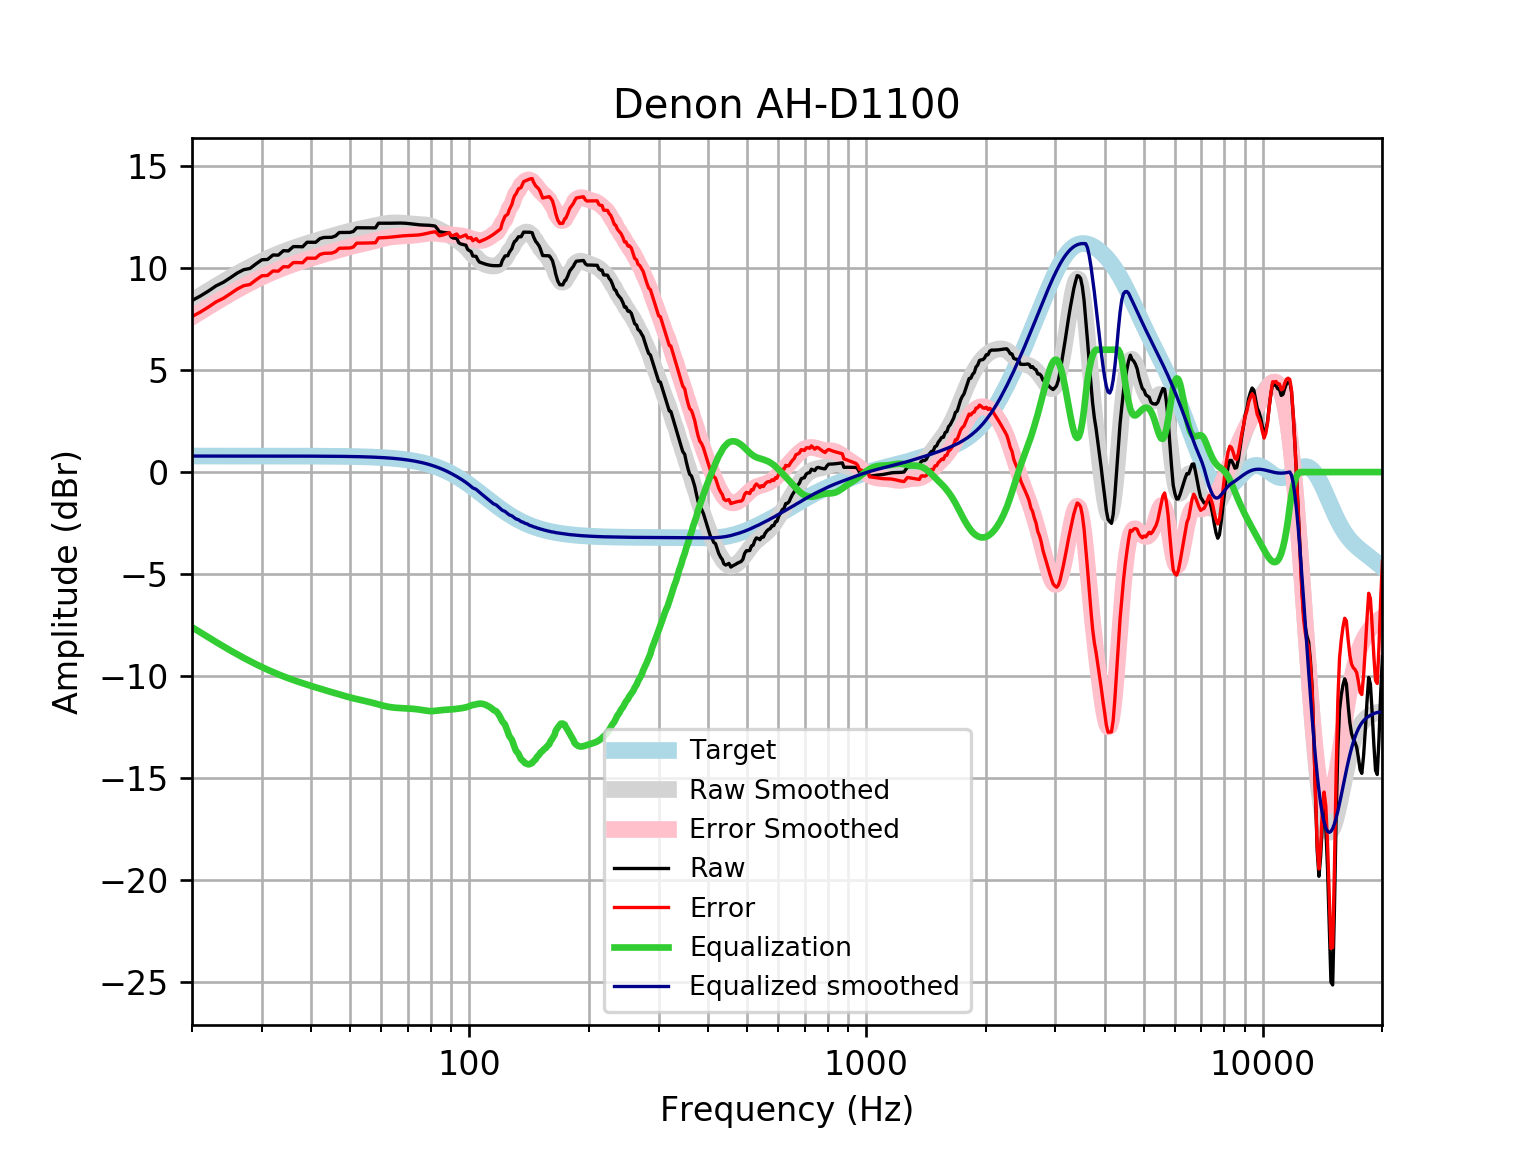

Source data for this figure (header and first rows):
frequency, raw, error, smoothed, error_smoothed, equalization, equalized_raw, equalized_smoothed, target
20, 8.412, 7.626, 8.393, 7.608, -7.608, 0.8044, 0.7859, 0.7859
21, 8.636, 7.85, 8.649, 7.864, -7.864, 0.7724, 0.7859, 0.7859
22, 8.878, 8.092, 8.892, 8.106, -8.106, 0.7718, 0.7859, 0.7858
23, 9.133, 8.347, 9.121, 8.335, -8.335, 0.7983, 0.7858, 0.7858
24, 9.309, 8.524, 9.336, 8.55, -8.55, 0.7596, 0.7858, 0.7858
25, 9.535, 8.749, 9.537, 8.751, -8.751, 0.7836, 0.7857, 0.7857
26, 9.761, 8.975, 9.724, 8.939, -8.939, 0.822, 0.7857, 0.7857
27, 9.926, 9.141, 9.899, 9.113, -9.113, 0.8132, 0.7856, 0.7856
28, 9.986, 9.2, 10.06, 9.275, -9.275, 0.7106, 0.7855, 0.7855
29, 10.21, 9.425, 10.21, 9.425, -9.425, 0.7856, 0.7854, 0.7854
30, 10.41, 9.627, 10.35, 9.564, -9.564, 0.8479, 0.7852, 0.7852
31, 10.43, 9.642, 10.48, 9.692, -9.692, 0.7348, 0.785, 0.785
32, 10.65, 9.862, 10.6, 9.811, -9.811, 0.8361, 0.7848, 0.7848
33, 10.64, 9.853, 10.7, 9.92, -9.92, 0.718, 0.7846, 0.7846
34, 10.86, 10.07, 10.8, 10.02, -10.02, 0.8363, 0.7843, 0.7843
35, 10.85, 10.06, 10.9, 10.11, -10.11, 0.7342, 0.7839, 0.7839
36, 11.06, 10.27, 10.98, 10.2, -10.2, 0.8587, 0.7835, 0.7835
37, 11.06, 10.27, 11.06, 10.28, -10.28, 0.7778, 0.783, 0.783
38, 11.05, 10.27, 11.14, 10.35, -10.35, 0.6947, 0.7824, 0.7824
39, 11.27, 10.49, 11.21, 10.43, -10.43, 0.8458, 0.7818, 0.7818
40, 11.27, 10.49, 11.27, 10.49, -10.49, 0.7753, 0.781, 0.781
41, 11.27, 10.49, 11.34, 10.56, -10.56, 0.711, 0.7801, 0.7801
42, 11.45, 10.67, 11.4, 10.62, -10.62, 0.8274, 0.7791, 0.7791
43, 11.51, 10.73, 11.46, 10.68, -10.68, 0.8244, 0.778, 0.7779
44, 11.51, 10.73, 11.52, 10.74, -10.74, 0.7713, 0.7766, 0.7766
45, 11.51, 10.74, 11.57, 10.79, -10.79, 0.7195, 0.7752, 0.7751
46, 11.58, 10.81, 11.62, 10.85, -10.85, 0.7319, 0.7735, 0.7734
47, 11.75, 10.98, 11.67, 10.9, -10.9, 0.8458, 0.7715, 0.7715
48, 11.75, 10.98, 11.72, 10.95, -10.95, 0.7965, 0.7694, 0.7694
49, 11.75, 10.99, 11.77, 11, -11, 0.7489, 0.767, 0.767
50, 11.75, 10.99, 11.81, 11.05, -11.05, 0.7035, 0.7643, 0.7642
51, 11.8, 11.04, 11.85, 11.09, -11.09, 0.7057, 0.7612, 0.7612
52, 11.98, 11.22, 11.89, 11.13, -11.13, 0.8481, 0.7579, 0.7578
53, 11.98, 11.23, 11.92, 11.17, -11.17, 0.8099, 0.7541, 0.7541
54, 11.98, 11.23, 11.96, 11.21, -11.21, 0.7734, 0.7499, 0.7499
55, 11.98, 11.23, 11.99, 11.24, -11.24, 0.7374, 0.7453, 0.7453
56, 11.98, 11.24, 12.02, 11.28, -11.28, 0.7008, 0.7402, 0.7401
57, 11.98, 11.24, 12.05, 11.31, -11.31, 0.6627, 0.7345, 0.7345
58, 11.98, 11.25, 12.08, 11.35, -11.35, 0.6229, 0.7283, 0.7283
59, 12.2, 11.48, 12.12, 11.39, -11.39, 0.8103, 0.7215, 0.7215
60, 12.2, 11.49, 12.15, 11.43, -11.43, 0.7707, 0.714, 0.714
61, 12.2, 11.5, 12.17, 11.47, -11.47, 0.7346, 0.7058, 0.7058
62, 12.2, 11.51, 12.2, 11.5, -11.5, 0.7043, 0.6969, 0.6969
63, 12.2, 11.52, 12.21, 11.52, -11.52, 0.681, 0.6871, 0.6871
64, 12.21, 11.53, 12.22, 11.54, -11.54, 0.6646, 0.6765, 0.6765
65, 12.21, 11.54, 12.22, 11.56, -11.56, 0.6536, 0.665, 0.665
66, 12.21, 11.56, 12.22, 11.57, -11.57, 0.6454, 0.6525, 0.6525
67, 12.21, 11.57, 12.21, 11.57, -11.57, 0.6375, 0.639, 0.639
68, 12.21, 11.58, 12.21, 11.58, -11.58, 0.6278, 0.6244, 0.6244
69, 12.2, 11.59, 12.2, 11.59, -11.59, 0.6149, 0.6087, 0.6087
70, 12.19, 11.6, 12.19, 11.59, -11.59, 0.5982, 0.5918, 0.5918
71, 12.18, 11.61, 12.17, 11.6, -11.6, 0.5776, 0.5736, 0.5736
72, 12.16, 11.61, 12.16, 11.61, -11.61, 0.5537, 0.5541, 0.5541
73, 12.15, 11.61, 12.15, 11.62, -11.62, 0.5272, 0.5333, 0.5333
74, 12.13, 11.62, 12.15, 11.63, -11.63, 0.4994, 0.511, 0.511
75, 12.12, 11.64, 12.14, 11.65, -11.65, 0.4717, 0.4873, 0.4873
76, 12.12, 11.65, 12.13, 11.67, -11.67, 0.4456, 0.462, 0.4621
77, 12.11, 11.68, 12.12, 11.69, -11.69, 0.4224, 0.4352, 0.4353
78, 12.11, 11.7, 12.11, 11.71, -11.71, 0.4028, 0.4068, 0.4068
79, 12.1, 11.73, 12.09, 11.72, -11.72, 0.3867, 0.3767, 0.3768
... 553 more rows
